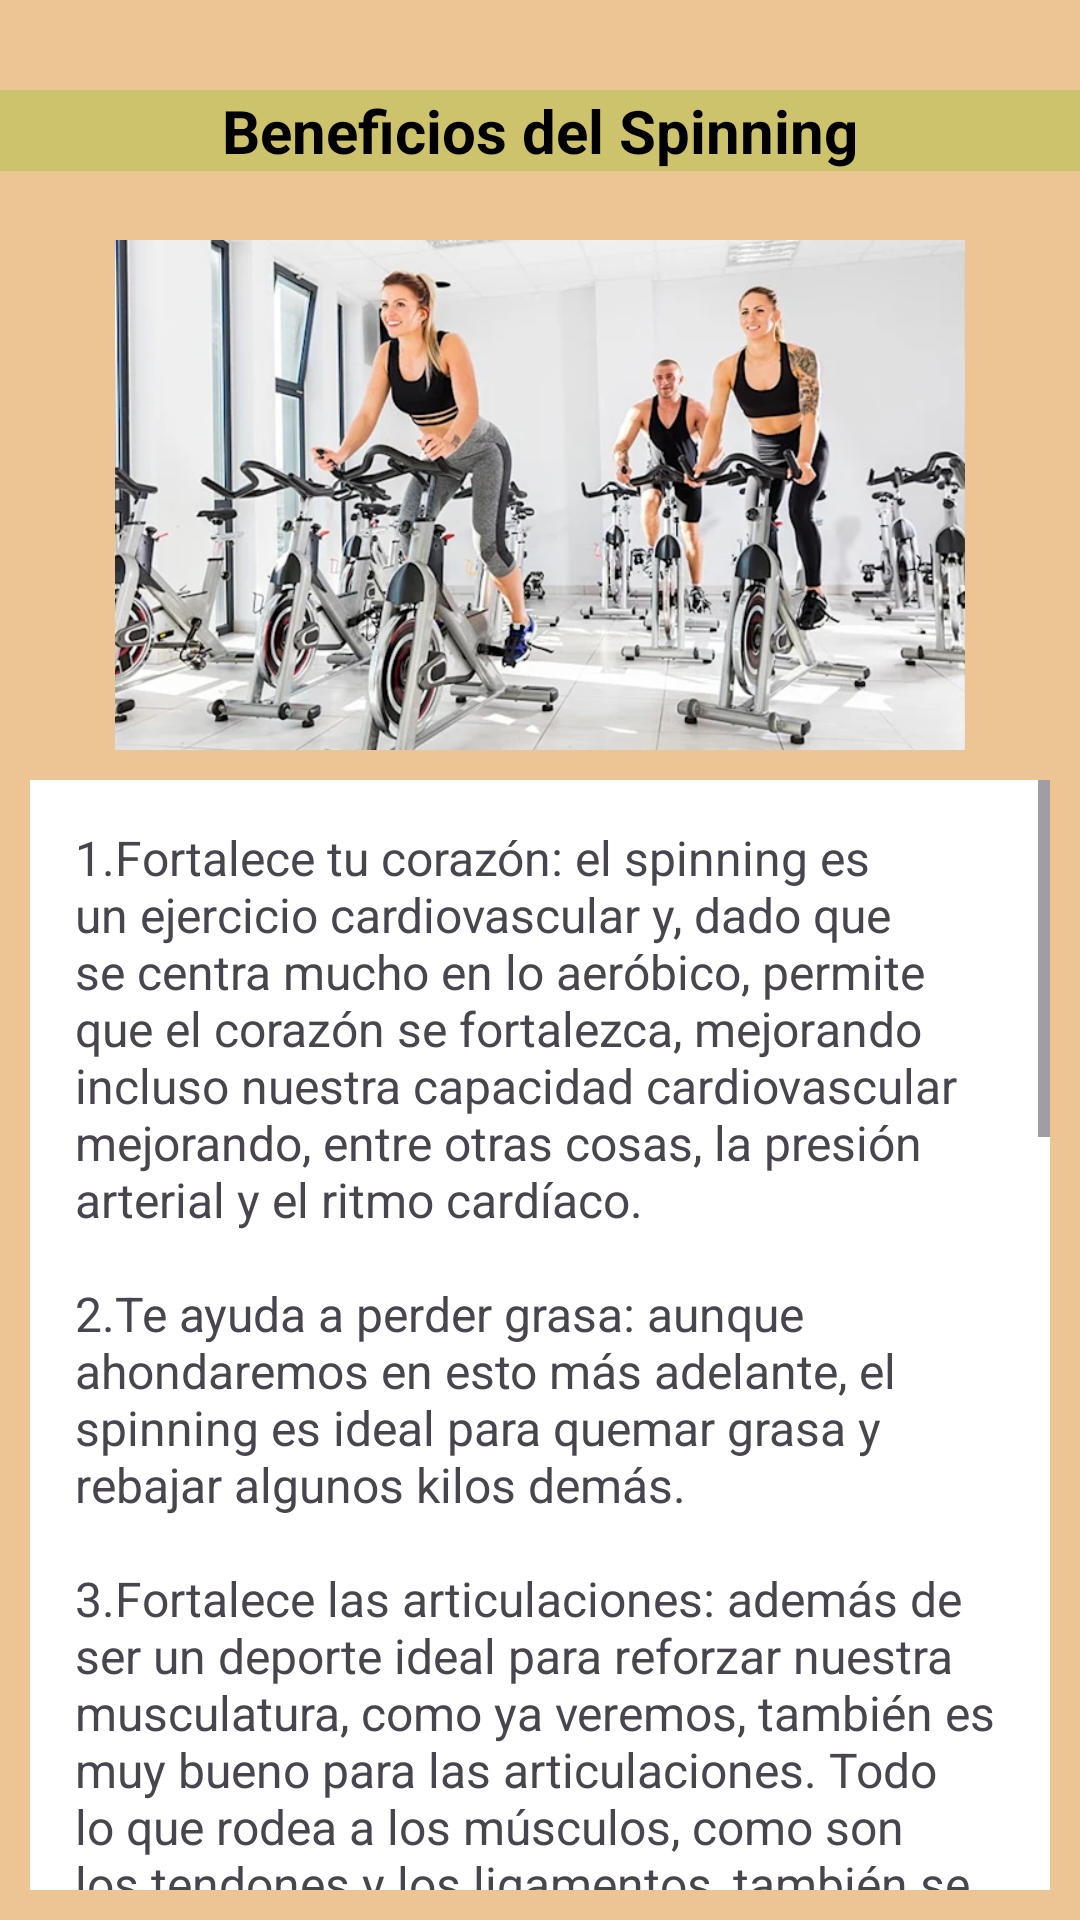

The Android layout XML behind this screen, and the referenced resources:
<!-- AndroidManifest.xml: application theme Theme.ClonAppGym -->
<!-- res/layout/activity_spinning_info.xml -->
<?xml version="1.0" encoding="utf-8"?>
<androidx.constraintlayout.widget.ConstraintLayout xmlns:android="http://schemas.android.com/apk/res/android"
    xmlns:app="http://schemas.android.com/apk/res-auto"
    xmlns:tools="http://schemas.android.com/tools"
    android:layout_width="match_parent"
    android:layout_height="match_parent"
    android:background="@color/naranjasuave"
    tools:context=".SpinningInfoActivity">

    <TextView
        android:id="@+id/gap_titulo3"
        android:layout_width="match_parent"
        android:layout_height="wrap_content"
        android:layout_marginTop="16dp"
        android:layout_marginBottom="9dp"
        android:autoText="false"
        android:background="@color/verdeclaro"
        android:text="@string/spinninginfo"
        android:textAlignment="center"
        android:textColor="@color/black"
        android:textSize="20sp"
        android:textStyle="bold"
        app:layout_constraintBottom_toTopOf="@+id/linearLayout2"
        app:layout_constraintTop_toTopOf="parent"
        tools:layout_editor_absoluteX="10dp" />

    <LinearLayout
        android:id="@+id/linearLayout2"
        android:layout_width="match_parent"
        android:layout_height="match_parent"
        android:layout_marginStart="10dp"
        android:layout_marginTop="80dp"
        android:layout_marginEnd="10dp"
        android:layout_marginBottom="10dp"
        android:orientation="vertical"
        app:layout_constraintBottom_toBottomOf="parent"
        app:layout_constraintEnd_toEndOf="parent"
        app:layout_constraintStart_toStartOf="parent"
        app:layout_constraintTop_toTopOf="parent">

        <LinearLayout
            android:id="@+id/content"
            android:layout_width="match_parent"
            android:layout_height="wrap_content"
            android:orientation="vertical">

            <ImageView
                android:id="@+id/foto"
                android:layout_width="match_parent"
                android:layout_height="170dp"
                android:contentDescription="fotoGAP"
                android:duplicateParentState="false"
                android:scaleType="fitCenter"
                app:srcCompat="@drawable/spinning4" />

            <ScrollView
                android:layout_width="match_parent"
                android:layout_height="400dp"
                android:layout_marginTop="10dp"
                android:background="@color/white">

                <LinearLayout
                    android:layout_width="match_parent"
                    android:layout_height="wrap_content"
                    android:orientation="vertical"
                    android:padding="15dp">

                    <TextView
                        android:id="@+id/textView8"
                        android:layout_width="wrap_content"
                        android:layout_height="wrap_content"
                        android:text="@string/notaspinning"
                        android:textSize="16sp" />
                </LinearLayout>
            </ScrollView>

        </LinearLayout>

    </LinearLayout>

    <LinearLayout
        android:id="@+id/linearLayoutFooter"
        android:layout_width="match_parent"
        android:layout_height="match_parent"
        android:layout_marginTop="675dp"
        android:background="@color/verdeclaro"
        android:orientation="horizontal"
        app:layout_constraintEnd_toEndOf="parent"
        app:layout_constraintStart_toStartOf="parent"
        app:layout_constraintTop_toBottomOf="parent">

        <ImageButton
            android:id="@+id/btn_home"
            android:layout_width="73dp"
            android:layout_height="match_parent"
            android:layout_weight="1"
            android:backgroundTint="@color/verdeclaro"

            android:onClick="paginaPrincipal"
            app:srcCompat="@mipmap/codqr"
            tools:layout_editor_absoluteX="121dp"
            tools:layout_editor_absoluteY="110dp" />

        <ImageButton
            android:id="@+id/btn_api"
            android:layout_width="73dp"
            android:layout_height="match_parent"
            android:layout_weight="1"
            android:backgroundTint="@color/verdeclaro"

            android:onClick="infoApi"
            app:srcCompat="@mipmap/api"
            tools:layout_editor_absoluteX="121dp"
            tools:layout_editor_absoluteY="110dp" />

        <ImageButton
            android:id="@+id/btn_qr"
            android:layout_width="73dp"
            android:layout_height="match_parent"
            android:layout_weight="1"
            android:backgroundTint="@color/verdeclaro"
            android:contentDescription="TODO"


            android:onClick="obtenerIngresoQr"
            app:srcCompat="@mipmap/codigoq"
            tools:layout_editor_absoluteX="121dp"
            tools:layout_editor_absoluteY="110dp" />

        <ImageButton
            android:id="@+id/btn_correo"
            android:layout_width="73dp"
            android:layout_height="match_parent"
            android:layout_weight="1"
            android:backgroundTint="@color/verdeclaro"
            android:onClick="contacto"

            app:srcCompat="@mipmap/correo"
            tools:layout_editor_absoluteX="121dp"
            tools:layout_editor_absoluteY="110dp" />

    </LinearLayout>
</androidx.constraintlayout.widget.ConstraintLayout>
<!-- resources referenced by this layout -->
<resources>
  <color name="black">#FF000000</color>
  <color name="naranjasuave">#EDC494</color>
  <color name="verdeclaro">#C6C5C362</color>
  <color name="white">#FFFFFFFF</color>
  <!-- drawable spinning4: webp bitmap (drawable, 55394 bytes) -->
  <!-- mipmap api: png bitmap (mipmap-hdpi, 1437 bytes) -->
  <!-- mipmap codigoq: png bitmap (mipmap-hdpi, 744 bytes) -->
  <!-- mipmap codqr: png bitmap (mipmap-hdpi, 627 bytes) -->
  <!-- mipmap correo: png bitmap (mipmap-hdpi, 493 bytes) -->
  <string name="notaspinning">1.Fortalece tu corazón: el spinning es un ejercicio cardiovascular y, dado que se centra mucho en lo aeróbico, permite que el corazón se fortalezca, mejorando incluso nuestra capacidad cardiovascular mejorando, entre otras cosas, la presión arterial y el ritmo cardíaco. \n\n2.Te ayuda a perder grasa: aunque ahondaremos en esto más adelante, el spinning es ideal para quemar grasa y rebajar algunos kilos demás. \n\n3.Fortalece las articulaciones: además de ser un deporte ideal para reforzar nuestra musculatura, como ya veremos, también es muy bueno para las articulaciones. Todo lo que rodea a los músculos, como son los tendones y los ligamentos, también se fortalece, lo que reduce, y mucho, el riesgo de lesiones. \n\n4.Sirve para dormir mejor: al practicar spinning disparamos nuestros niveles de serotonina y esto, además de mejorar nuestro humor, también propicia la aparición de melatonina, ideal para conciliar el sueño. No obstante, es desaconsejable practicar spinning poco antes de ir a dormir. \n\n5.Mejora tu resistencia considerablemente: volvemos a insistir en que es un ejercicio aeróbico y, como tal, ayuda a que nuestra resistencia mejore mucho. Al entrenar en una bicicleta de spinning, se está entrenando como en una normal y hasta se pueden simular rampas, con lo que eso implica para nuestra musculatura. \n\n6.Reduce los niveles de estrés: no hay nada como una buena sesión de pedaleo y buena música para descargar tensiones y acabar con el estrés. Muchos lo recomiendan tras una jornada de trabajo especialmente dura, y desde luego es todo un acierto, ya que reduce los niveles de cortisol, la hormona que nuestro cuerpo genera con el estrés. \n\n7.Tonifica tu musculatura: no vamos a profundizar mucho en este aspecto porque ya ampliaremos más adelante. Pero sí, es un ejercicio que tonifica nuestra musculatura, y mucho más de lo que parece. Sobre todo porque no se limita a nuestras piernas. \n\n8.Mejora tu capacidad para relacionarte con otras personas: generalmente, el spinning se hace en clases en grupo, cosa que ayuda mucho a conocer a gente nueva. Si lo practicas en casa a través de entrenamientos virtuales, hay apps que hasta ponen a competir con otros jugadores y mantienen ese factor social. Parece un detalle pequeño y tonto, pero es ideal para mejorar las relaciones entre personas.</string>
  <string name="spinninginfo">Beneficios del Spinning</string>
  <style name="Theme.ClonAppGym" parent="Base.Theme.ClonAppGym" />
  <style name="Base.Theme.ClonAppGym" parent="Theme.Material3.DayNight.NoActionBar">
          
          
      </style>
</resources>
